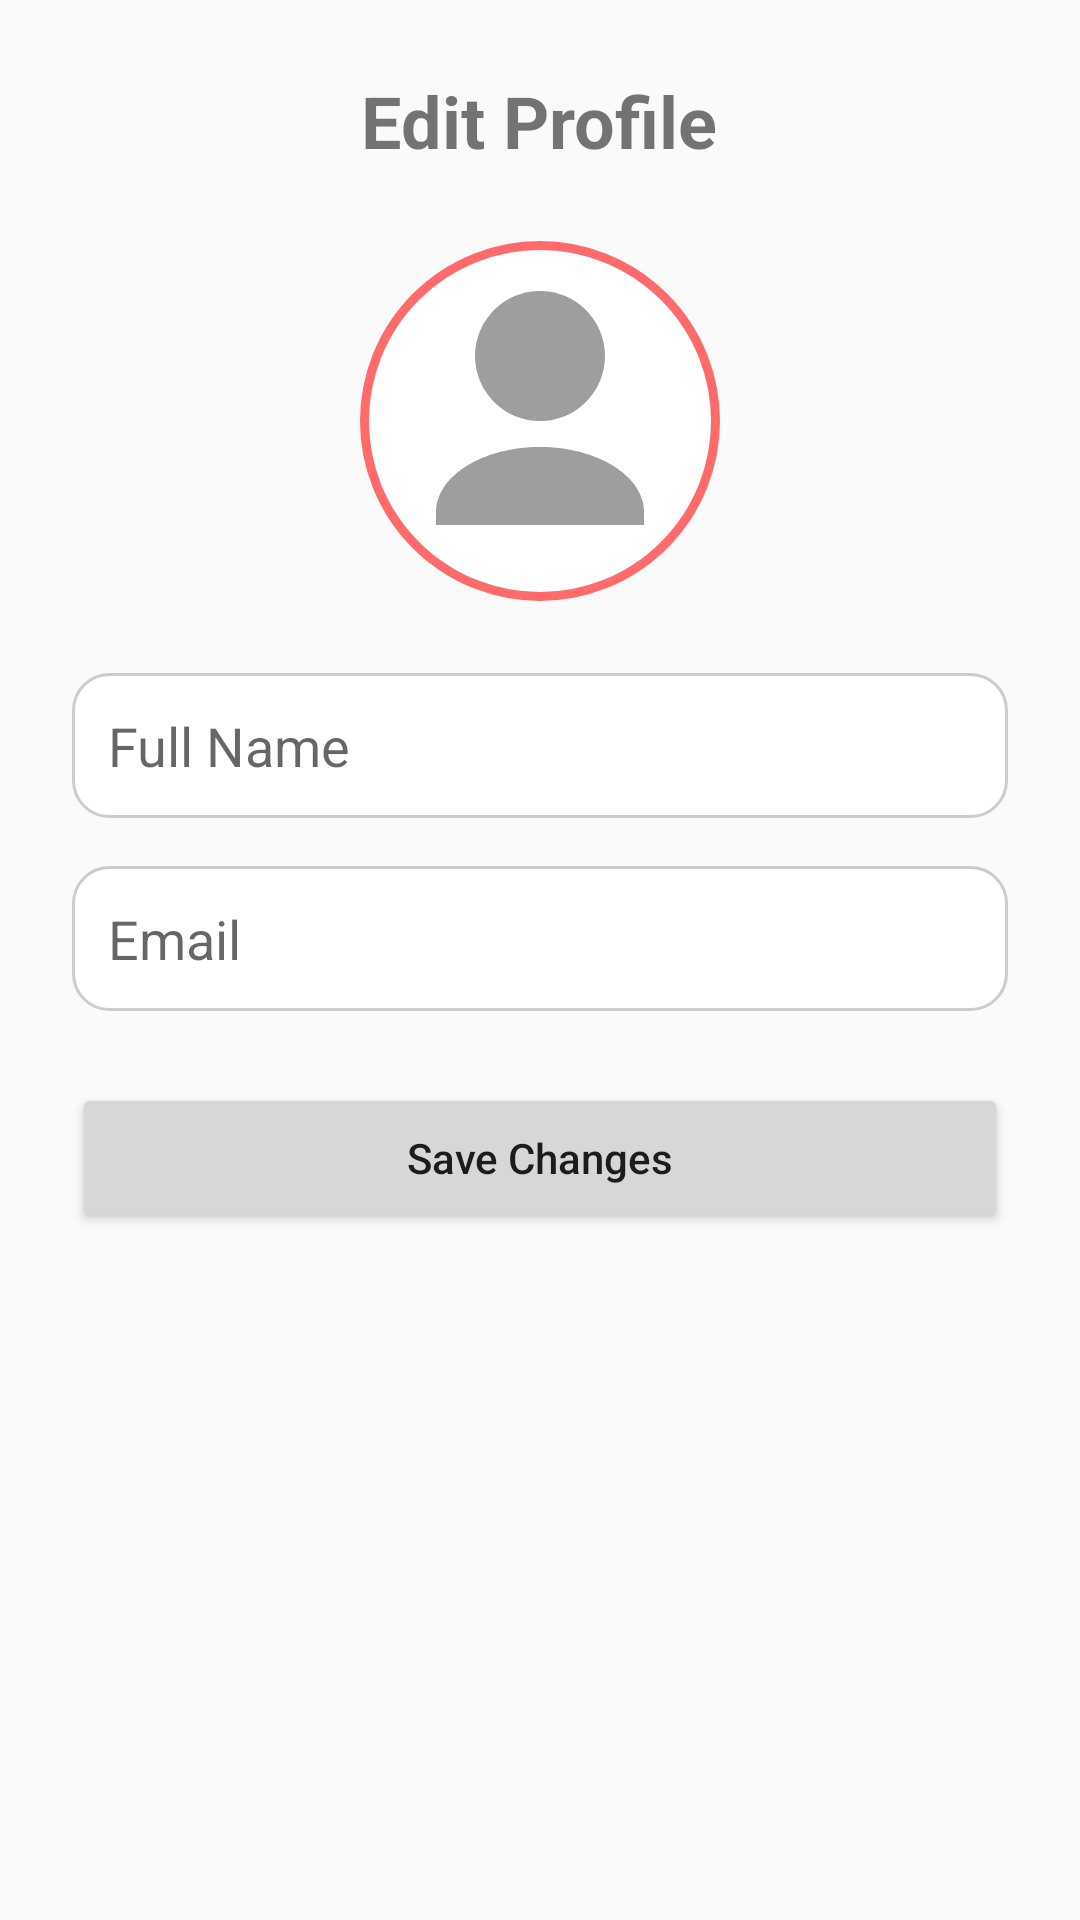

Android layout source for this screen:
<!-- AndroidManifest.xml: application theme Theme.Todo -->
<!-- res/layout/activity_edit_profile.xml -->
<?xml version="1.0" encoding="utf-8"?>
<ScrollView xmlns:android="http://schemas.android.com/apk/res/android"
    android:layout_width="match_parent"
    android:layout_height="match_parent"
    android:background="#FAFAFA"
    android:padding="24dp">

    <LinearLayout
        android:layout_width="match_parent"
        android:layout_height="wrap_content"
        android:orientation="vertical">

        <TextView
            android:layout_width="wrap_content"
            android:layout_height="wrap_content"
            android:text="Edit Profile"
            android:textSize="24sp"
            android:textStyle="bold"
            android:layout_gravity="center_horizontal"
            android:layout_marginBottom="24dp" />

        
        <ImageView
            android:id="@+id/imgEditAvatar"
            android:layout_width="120dp"
            android:layout_height="120dp"
            android:layout_gravity="center_horizontal"
            android:src="@drawable/ic_default_avatar"
            android:background="@drawable/avatar_bg"
            android:padding="8dp"
            android:layout_marginBottom="24dp" />

        <EditText
            android:id="@+id/etName"
            android:layout_width="match_parent"
            android:layout_height="wrap_content"
            android:hint="Full Name"
            android:background="@drawable/edit_text_bg"
            android:padding="12dp"
            android:layout_marginBottom="16dp" />

        <EditText
            android:id="@+id/etEditEmail"
            android:layout_width="match_parent"
            android:layout_height="wrap_content"
            android:hint="Email"
            android:inputType="textEmailAddress"
            android:background="@drawable/edit_text_bg"
            android:padding="12dp"
            android:layout_marginBottom="24dp" />

        <Button
            android:id="@+id/btnSaveProfile"
            android:layout_width="match_parent"
            android:layout_height="50dp"
            android:text="Save Changes"
            android:textAllCaps="false" />

    </LinearLayout>
</ScrollView>
<!-- resources referenced by this layout -->
<resources>
  <!-- drawable avatar_bg (drawable) -->
  <shape xmlns:android="http://schemas.android.com/apk/res/android"
      android:shape="oval">
      <solid android:color="#FFFFFF"/> 
      <stroke
          android:width="3dp"
          android:color="#FF6B6B"/> 
  </shape>
  <!-- drawable edit_text_bg (drawable) -->
  <?xml version="1.0" encoding="utf-8"?>
  <shape xmlns:android="http://schemas.android.com/apk/res/android"
      android:shape="rectangle">
  
      
      <solid android:color="#FFFFFF"/>
  
      
      <stroke
          android:width="1dp"
          android:color="#CCCCCC"/>
  
      
      <corners android:radius="12dp"/>
  
      
      <padding
          android:left="12dp"
          android:top="12dp"
          android:right="12dp"
          android:bottom="12dp"/>
  </shape>
  <!-- drawable ic_default_avatar (drawable) -->
  <?xml version="1.0" encoding="utf-8"?>
  <vector xmlns:android="http://schemas.android.com/apk/res/android"
      android:width="120dp"
      android:height="120dp"
      android:viewportWidth="24"
      android:viewportHeight="24">
  
      
      <path
          android:fillColor="#9E9E9E"
          android:pathData="M12,12c2.76,0 5,-2.24 5,-5s-2.24,-5 -5,-5 -5,2.24 -5,5 2.24,5 5,5z"/>
  
      
      <path
          android:fillColor="#9E9E9E"
          android:pathData="M12,14c-4.42,0 -8,2.24 -8,5v1h16v-1c0,-2.76 -3.58,-5 -8,-5z"/>
  
  </vector>
  <style name="Theme.Todo" parent="Theme.MaterialComponents.DayNight.NoActionBar">
          <item name="colorPrimary">#FF9800</item>
          <item name="colorPrimaryVariant">#F57C00</item>
          <item name="colorOnPrimary">#FFFFFF</item>
          <item name="colorSecondary">#FFEB3B</item>
          <item name="colorOnSecondary">#000000</item>
          <item name="android:windowBackground">@android:color/white</item>
      </style>
</resources>
